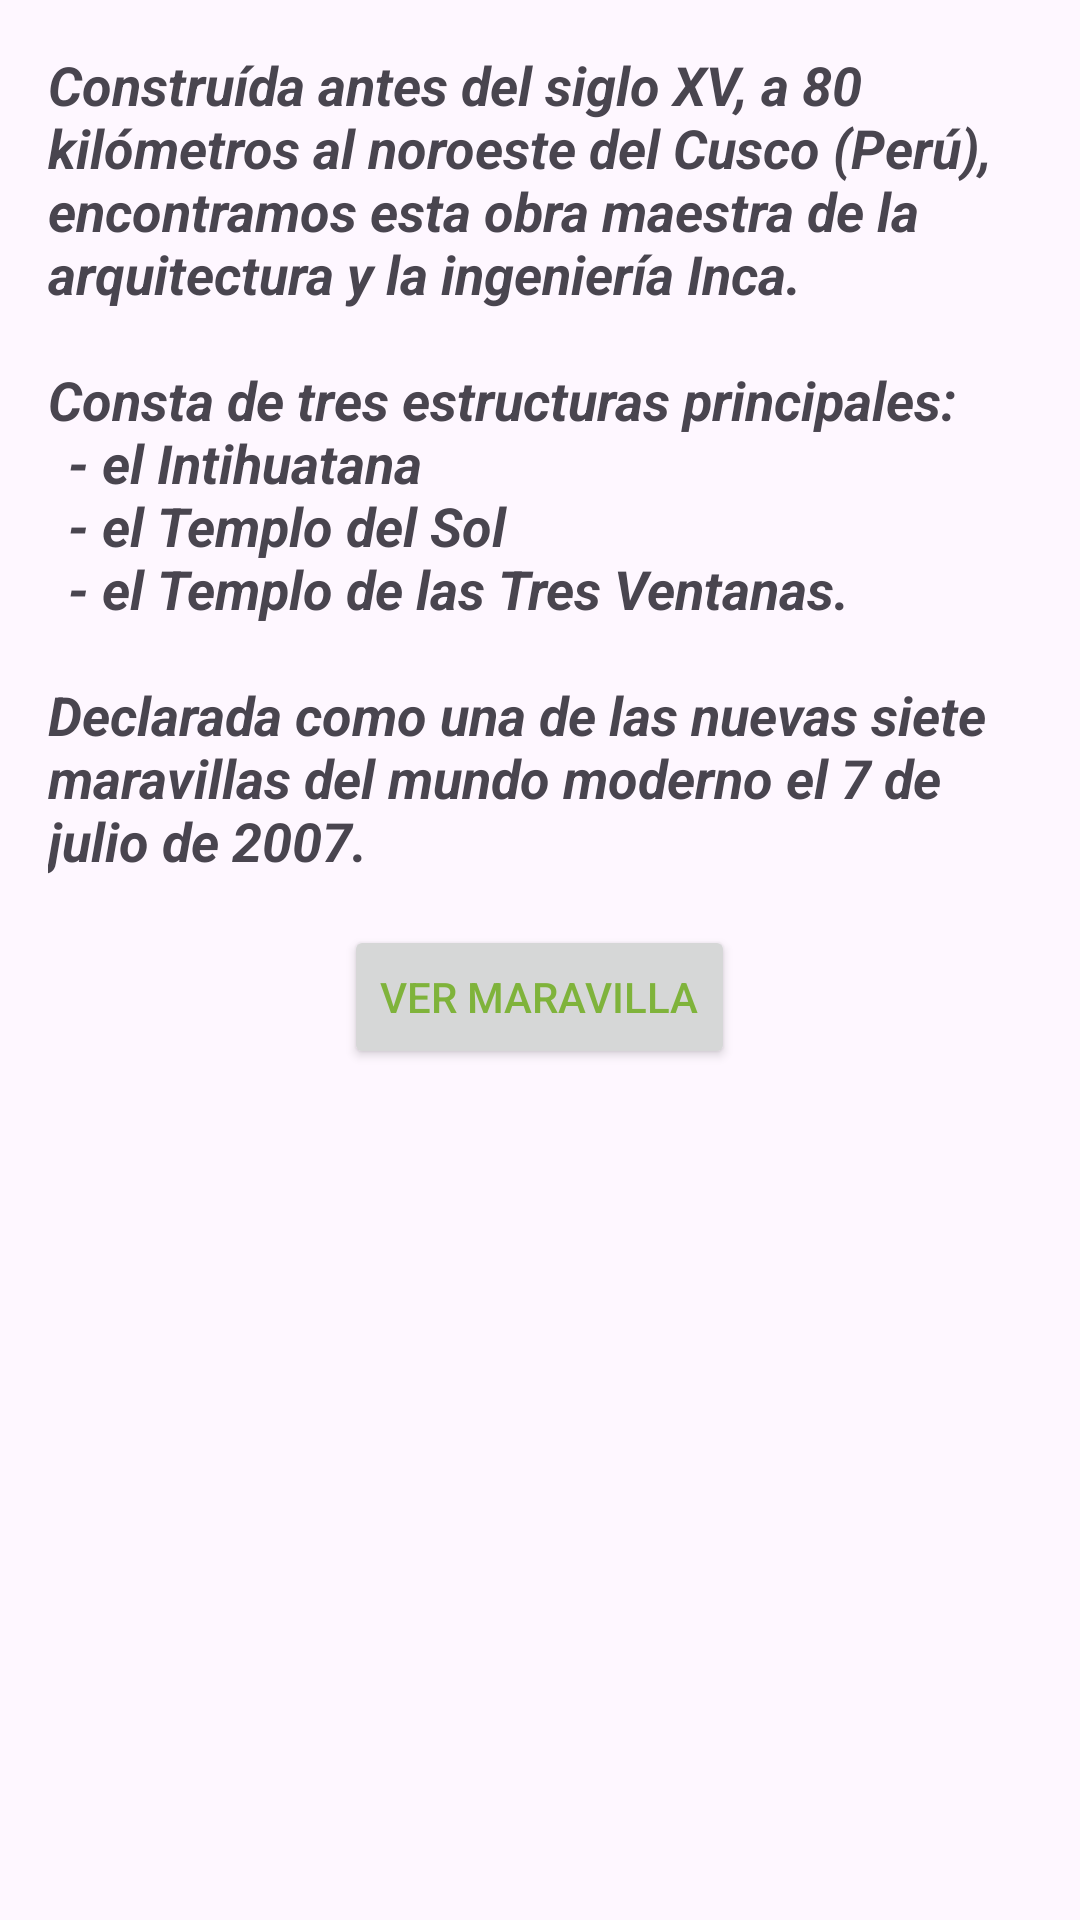

Produce the Android XML layout that renders to this screen, including the resource entries it uses.
<!-- AndroidManifest.xml: application theme Theme.Las7Maravillas -->
<!-- res/layout/fragment_machupicchu.xml -->
<?xml version="1.0" encoding="utf-8"?>
<LinearLayout xmlns:android="http://schemas.android.com/apk/res/android"
    xmlns:tools="http://schemas.android.com/tools"
    android:layout_width="match_parent"
    android:layout_height="match_parent"
    android:orientation="vertical"
    tools:context=".MachuPicchuFragment">

    <TextView
        android:layout_width="match_parent"
        android:layout_height="wrap_content"
        android:layout_margin="16dp"
        android:text="@string/machu_picchu"
        android:textAlignment="textStart"
        android:textSize="18dp"
        android:textStyle="italic|bold" />

    <Button
        android:layout_width="wrap_content"
        android:layout_height="wrap_content"
        android:layout_gravity="center"
        android:text="@string/vista"
        android:id="@+id/vista"
        android:textColor="@color/peru"/>


</LinearLayout>
<!-- resources referenced by this layout -->
<resources>
  <color name="peru">#7FB33B</color>
  <string name="machu_picchu">Construída antes del siglo XV, a 80 kilómetros al noroeste del Cusco (Perú),
      encontramos esta obra maestra de la arquitectura y la ingeniería Inca.
      \n\nConsta de tres estructuras principales:
          \n\t- el Intihuatana
          \n\t- el Templo del Sol
          \n\t- el Templo de las Tres Ventanas.
  
          \n\nDeclarada como una de las nuevas siete maravillas del mundo moderno el 7 de julio de 2007.</string>
  <string name="vista">Ver maravilla</string>
  <style name="Theme.Las7Maravillas" parent="Base.Theme.Las7Maravillas" />
  <style name="Base.Theme.Las7Maravillas" parent="Theme.Material3.DayNight.NoActionBar">
          
          
      </style>
</resources>
